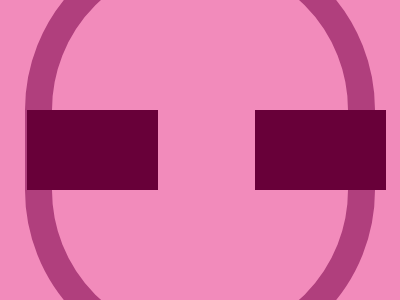

Write the HTML and CSS that draws this image.

<style>&{background:#F28BBB;border:27px solid #B03F7D;border-radius:3in;margin:-65 25;*{background:#680039;margin:50% 190 50%-25;box-shadow:228px 0 #680039;}}</style>
